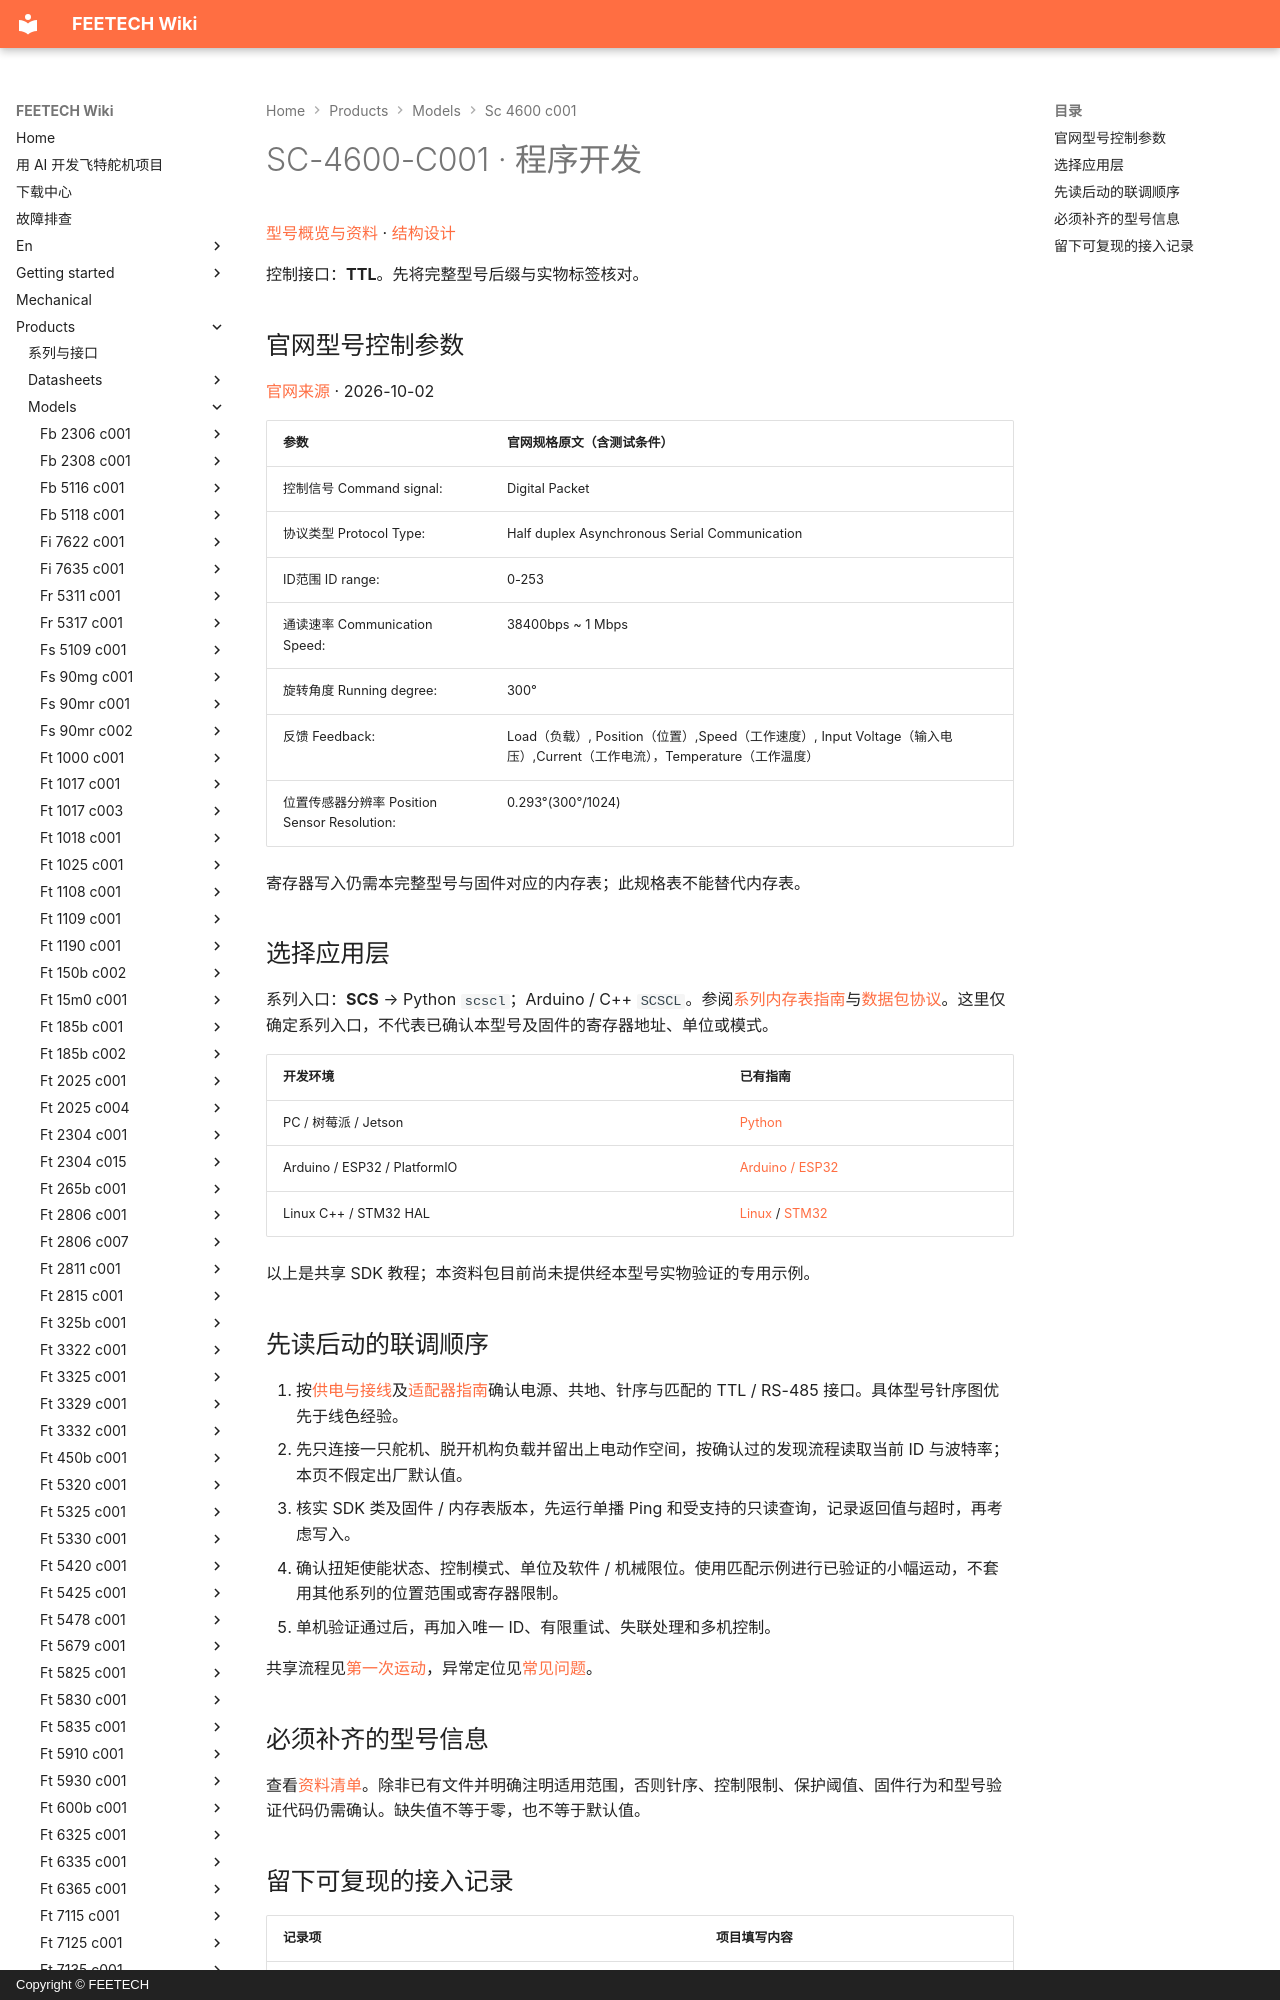

repository: ftservo/ftservo-wiki · page: products/models/sc-4600-c001/software/index.html · generator: mkdocs · copyright: Copyright © FEETECH

# SC-4600-C001 · 程序开发

[型号概览与资料](main.md) · [结构设计](mechanical.md)

控制接口：**TTL**。先将完整型号后缀与实物标签核对。

<!-- official-control:start -->
## 官网型号控制参数

[官网来源](https://www.feetechrc.com/74v40kg-serial-bus-steering-gear) · 2026-10-02

| 参数 | 官网规格原文（含测试条件） |
| --- | --- |
| 控制信号 Command signal: | Digital Packet |
| 协议类型 Protocol Type: | Half duplex Asynchronous Serial Communication |
| ID范围 ID range: | 0-253 |
| 通读速率 Communication Speed: | 38400bps ~ 1 Mbps |
| 旋转角度 Running degree: | 300° |
| 反馈 Feedback: | Load（负载）, Position（位置）,Speed（工作速度）, Input Voltage（输入电压）,Current（工作电流），Temperature（工作温度） |
| 位置传感器分辨率 Position Sensor Resolution: | 0.293°(300°/1024) |

寄存器写入仍需本完整型号与固件对应的内存表；此规格表不能替代内存表。
<!-- official-control:end -->
